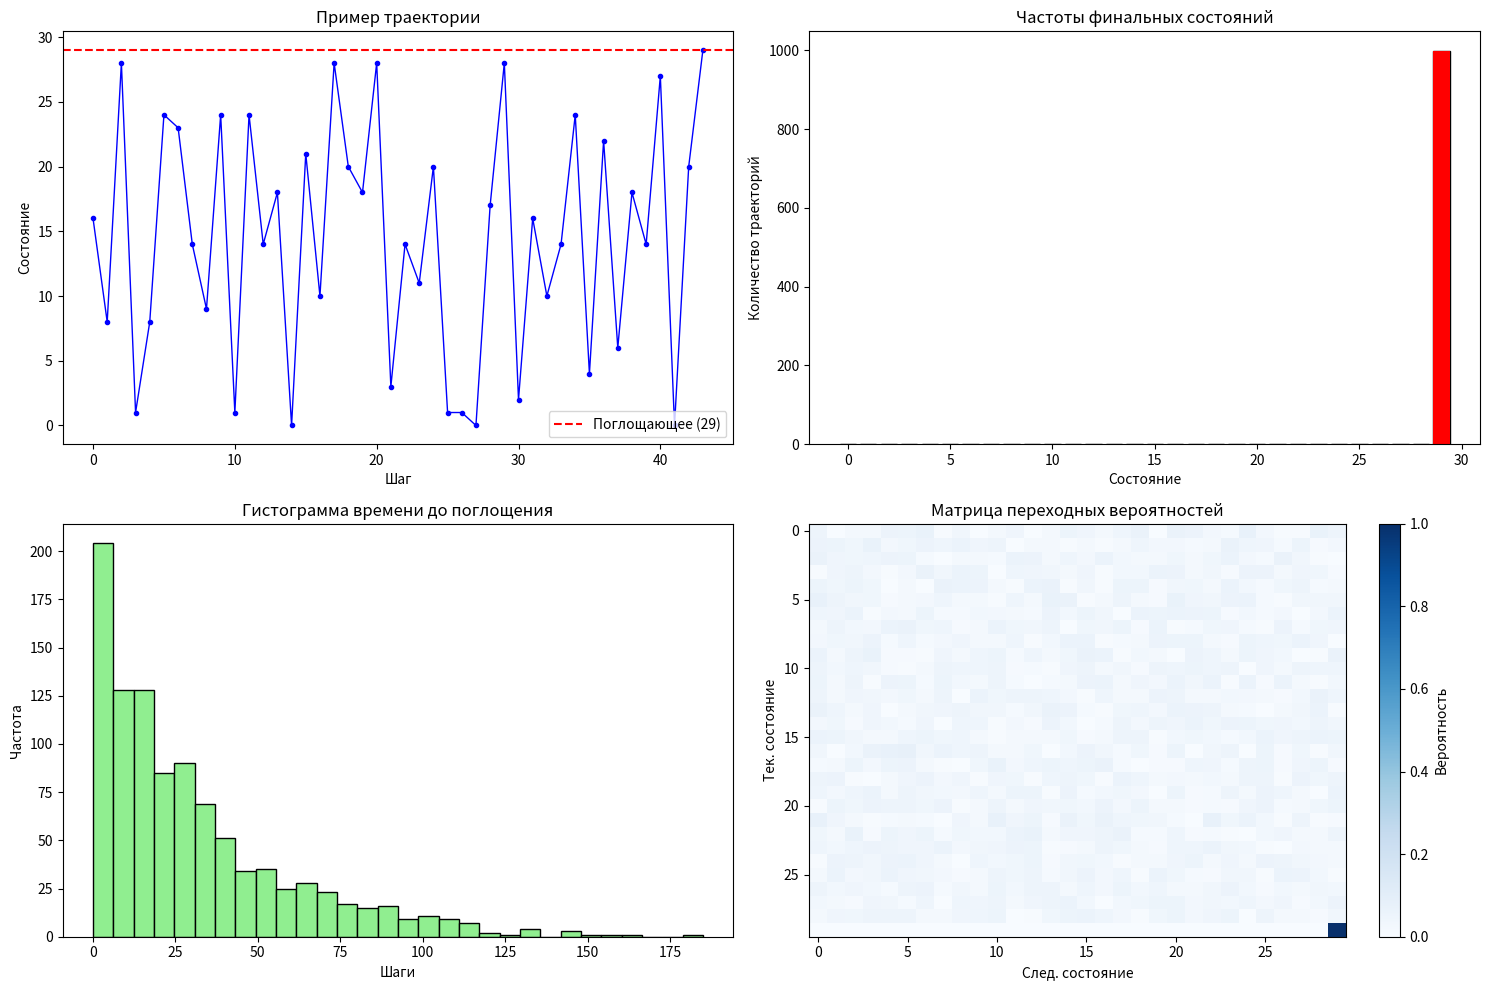

The matplotlib source for this figure:
import random
import matplotlib.pyplot as plt
import numpy as np
from scipy import stats

# параметры
N_STATES = 30           # Количество состояний
ABSORBING_STATE = 29    # Поглощающее состояние
N_TRAJECTORIES = 1000   # Количество траекторий
MAX_STEPS = 200         # Макс. шагов на траекторию

# Генерация распределения вероятностей
def generate_distribution(n):
    vals = [random.random() for _ in range(n)]
    total = sum(vals)
    return [v / total for v in vals]

# Генерация матрицы переходов
def generate_transition_matrix(n, absorbing):
    matrix = []
    for i in range(n):
        if i == absorbing:
            row = [0.0] * n
            row[i] = 1.0  # Поглощающее: остаётся в себе
        else:
            row = generate_distribution(n)
            # row[absorbing] *= 1.5  # Можно усилить притяжение
        matrix.append(row)
    return matrix

# Один шаг по распределению
def next_state(prob_vector):
    r = random.random()
    cumulative = 0.0
    for i, prob in enumerate(prob_vector):
        cumulative += prob
        if r < cumulative:
            return i
    return len(prob_vector) - 1

# Одна траектория с временем до поглощения
def simulate_trajectory(matrix, absorbing, max_steps):
    state = random.randint(0, N_STATES - 1)
    if state == absorbing:
        return [state], 0  # Уже в поглощающем

    trajectory = [state]
    steps = 0

    while state != absorbing and steps < max_steps:
        state = next_state(matrix[state])
        trajectory.append(state)
        steps += 1
        if state == absorbing:
            return trajectory, steps

    return trajectory, max_steps  # Не попал за max_steps

# Основная симуляция
random.seed(42)
transition_matrix = generate_transition_matrix(N_STATES, ABSORBING_STATE)

absorption_times = []
all_final_states = []

print("Запуск 1000 траекторий...")
for _ in range(N_TRAJECTORIES):
    traj, time_to_absorb = simulate_trajectory(transition_matrix, ABSORBING_STATE, MAX_STEPS)
    absorption_times.append(time_to_absorb)
    all_final_states.append(traj[-1])

# Вывод статистики
absorption_times = np.array(absorption_times)
final_counts = np.bincount(all_final_states, minlength=N_STATES)

print("\n" + "="*60)
print("РЕЗУЛЬТАТЫ МОДЕЛИРОВАНИЯ ЦЕПИ МАРКОВА")
print("="*60)
print(f"Поглощающее состояние: {ABSORBING_STATE}")
print(f"Траекторий: {N_TRAJECTORIES}")
print(f"Попало в поглощающее: {np.sum(np.array(all_final_states) == ABSORBING_STATE)}")
print(f"Среднее время до поглощения: {absorption_times.mean():.2f} шагов")
print(f"Медиана: {np.median(absorption_times):.2f}")
print(f"Мин: {absorption_times.min()}, Макс: {absorption_times.max()}")
print(f"Не попало за {MAX_STEPS} шагов: {np.sum(absorption_times == MAX_STEPS)}")









# Графики


fig = plt.figure(figsize=(15, 10))

# 1. Пример траектории
ax1 = fig.add_subplot(2, 2, 1)
sample_traj, _ = simulate_trajectory(transition_matrix, ABSORBING_STATE, MAX_STEPS)
ax1.plot(sample_traj, 'b-o', markersize=3, linewidth=1)
ax1.axhline(y=ABSORBING_STATE, color='r', linestyle='--', label=f'Поглощающее ({ABSORBING_STATE})')
ax1.set_title("Пример траектории")
ax1.set_xlabel("Шаг")
ax1.set_ylabel("Состояние")
ax1.legend()

# 2. Частоты финальных состояний
ax2 = fig.add_subplot(2, 2, 2)
ax2.bar(range(N_STATES), final_counts, color='skyblue', edgecolor='black')
ax2.bar(ABSORBING_STATE, final_counts[ABSORBING_STATE], color='red')
ax2.set_title("Частоты финальных состояний")
ax2.set_xlabel("Состояние")
ax2.set_ylabel("Количество траекторий")

# 3. Гистограмма времени до поглощения
ax3 = fig.add_subplot(2, 2, 3)
successful_times = absorption_times[absorption_times < MAX_STEPS]
ax3.hist(successful_times, bins=30, color='lightgreen', edgecolor='black')
ax3.set_title("Гистограмма времени до поглощения")
ax3.set_xlabel("Шаги")
ax3.set_ylabel("Частота")

# 4. График переходов (матрица)
ax4 = fig.add_subplot(2, 2, 4)
im = ax4.imshow(transition_matrix, cmap='Blues', aspect='auto')
ax4.set_title("Матрица переходных вероятностей")
ax4.set_xlabel("След. состояние")
ax4.set_ylabel("Тек. состояние")
plt.colorbar(im, ax=ax4, label="Вероятность")

plt.tight_layout()
plt.show()

# === scipy.stats.describe ===
if len(successful_times) > 0:
    desc = stats.describe(successful_times)
    print("\nСТАТИСТИКА (scipy.stats.describe):")
    print(f"  N: {desc.nobs}")
    print(f"  Среднее: {desc.mean:.2f}")
    print(f"  Дисперсия: {desc.variance:.2f}")
    print(f"  Асимметрия: {desc.skewness:.2f}")
    print(f"  Эксцесс: {desc.kurtosis:.2f}")